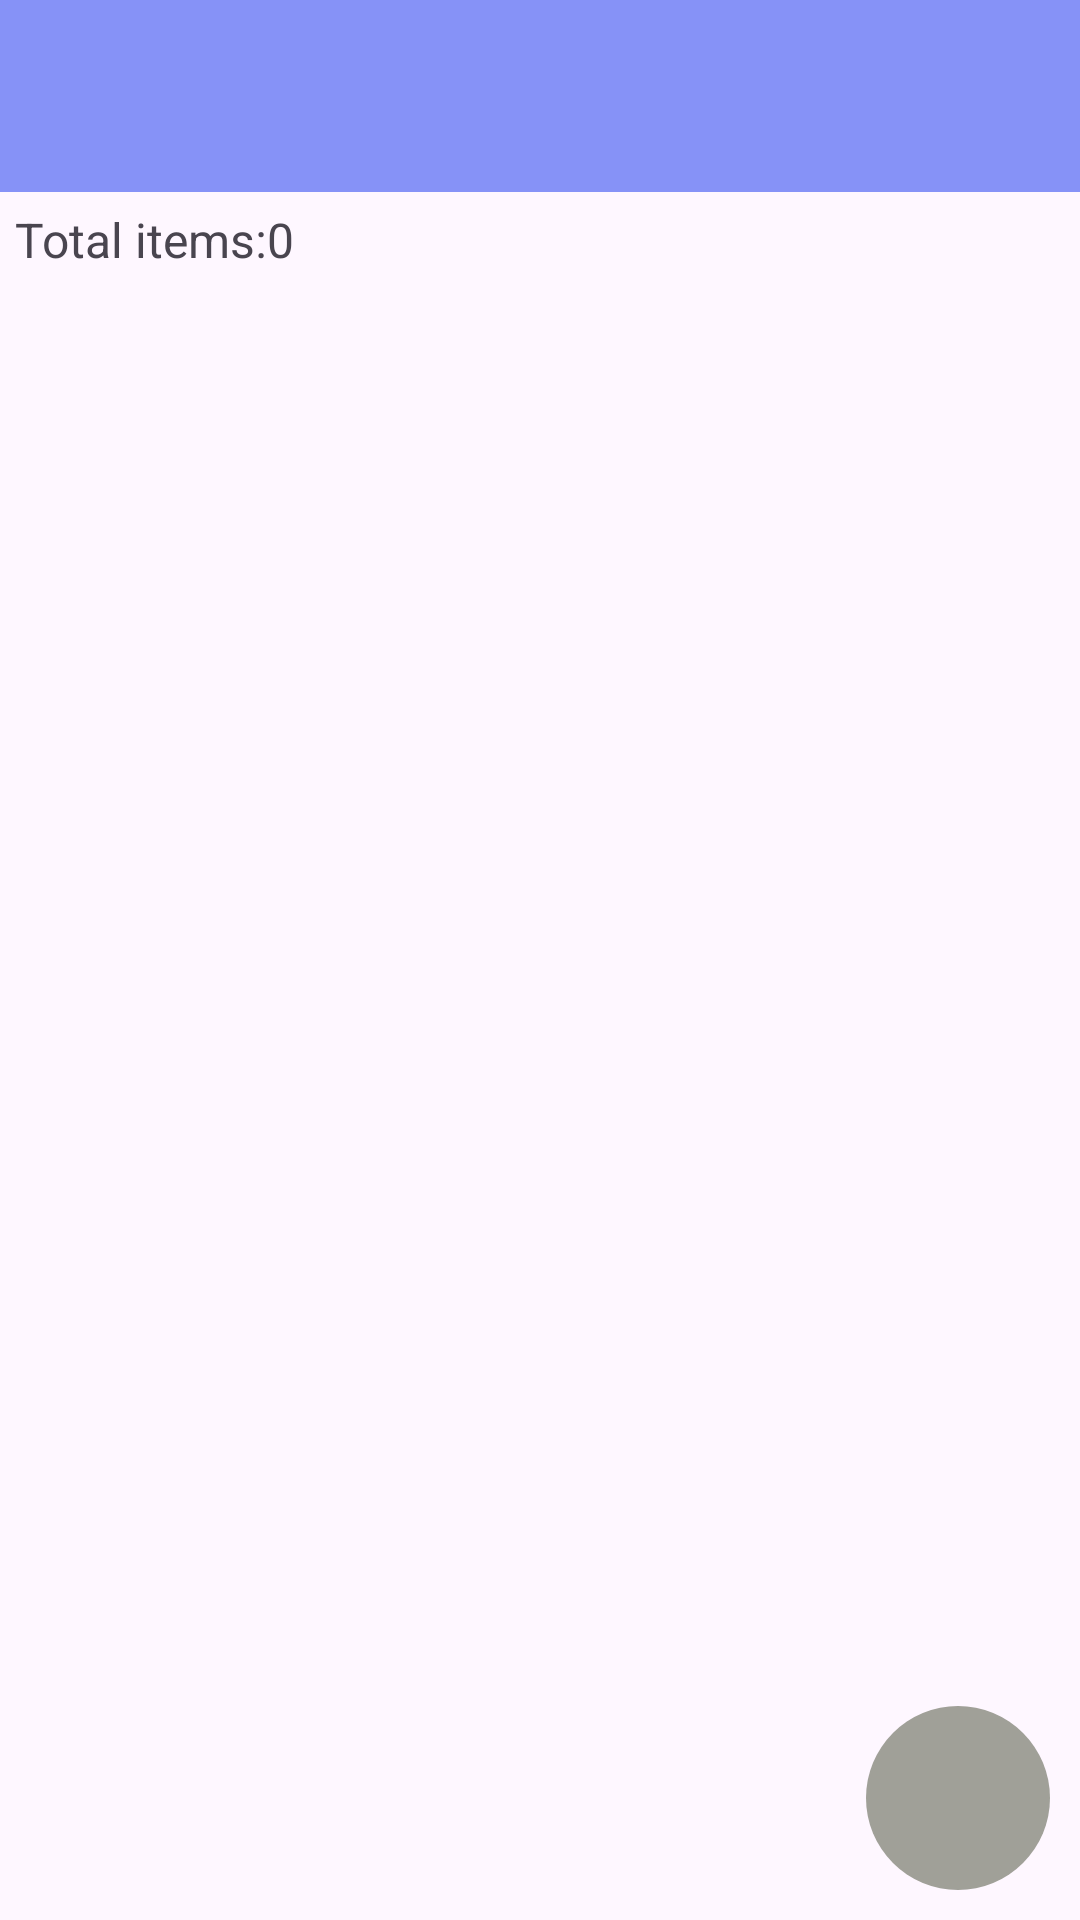

Android layout source for this screen:
<!-- AndroidManifest.xml: application theme Theme.ImagesGallery -->
<!-- res/layout/fragment_image.xml -->
<?xml version="1.0" encoding="utf-8"?>
<LinearLayout xmlns:android="http://schemas.android.com/apk/res/android"
    xmlns:app="http://schemas.android.com/apk/res-auto"
    xmlns:tools="http://schemas.android.com/tools"
    android:layout_width="match_parent"
    android:layout_height="match_parent"
    android:orientation="vertical"
    tools:context=".Activity.MainActivity"
    android:id="@+id/LinearLayout">

    <com.google.android.material.appbar.AppBarLayout
        android:id="@+id/appBarLayout"
        android:layout_width="match_parent"
        android:layout_height="wrap_content"
        app:layout_constraintEnd_toEndOf="parent"
        app:layout_constraintStart_toStartOf="parent"
        app:layout_constraintTop_toTopOf="parent">

        <androidx.appcompat.widget.Toolbar
            android:id="@+id/toolbar"
            android:layout_width="match_parent"
            android:layout_height="wrap_content"
            android:background="?attr/colorPrimary"
            android:minHeight="?attr/actionBarSize"
            android:theme="?attr/actionBarTheme"
            tools:layout_editor_absoluteX="0dp"
            tools:layout_editor_absoluteY="0dp" />

    </com.google.android.material.appbar.AppBarLayout>

    <LinearLayout
        android:layout_width="match_parent"
        android:layout_height="wrap_content"
        android:orientation="horizontal"
        android:layout_margin="5dp">

        <TextView
            android:id="@+id/titleTotalItems"
            android:layout_width="wrap_content"
            android:layout_height="wrap_content"
            android:text="@string/TotalImagesText"
            android:textSize="16sp" />

        <TextView
            android:id="@+id/gallery_total_images"
            android:layout_width="wrap_content"
            android:layout_height="wrap_content"
            android:text="@string/number_placeholder"
            android:textSize="16sp"/>

    </LinearLayout>

    <FrameLayout
        android:layout_width="match_parent"
        android:layout_height="match_parent">
        <androidx.recyclerview.widget.RecyclerView
            android:id="@+id/gallery_recycler"
            android:layout_width="match_parent"
            android:layout_height="match_parent"
            app:layout_constraintBottom_toBottomOf="parent"
            app:layout_constraintEnd_toEndOf="parent"
            app:layout_constraintStart_toStartOf="parent"
            app:layout_constraintTop_toBottomOf="@+id/textView3" />

        <androidx.constraintlayout.widget.ConstraintLayout
            android:layout_width="match_parent"
            android:layout_height="match_parent">

            <ImageButton
                android:id="@+id/imageBtnCamera"
                android:layout_width="0dp"
                android:layout_height="0dp"
                android:src="@drawable/camera_icon"
                android:background="@drawable/rounded_button"
                android:padding="10dp"
                android:layout_gravity="bottom|end"
                app:layout_constraintBottom_toBottomOf="parent"
                app:layout_constraintEnd_toEndOf="parent"
                android:layout_marginEnd="10dp"
                android:layout_marginBottom="10dp"
                app:layout_constraintWidth_percent="0.17"
                app:layout_constraintDimensionRatio="1:1"
                android:scaleType="fitXY"
                android:contentDescription="@string/TakePhotoContentDescription"
                app:layout_constraintHeight_max="85dp"
                app:layout_constraintWidth_max="85dp"/>
        </androidx.constraintlayout.widget.ConstraintLayout>
    </FrameLayout>

</LinearLayout>
<!-- resources referenced by this layout -->
<resources>
  <!-- drawable rounded_button (drawable) -->
  <?xml version="1.0" encoding="utf-8"?>
  <shape xmlns:android="http://schemas.android.com/apk/res/android"
      android:shape="oval">
  
      <solid android:color="@color/gray" />
  
      <size
          android:width="48dp"
          android:height="48dp" />
  
      <padding
          android:bottom="8dp"
          android:left="8dp"
          android:right="8dp"
          android:top="8dp" />
  
      <layer-list>
  
          <item>
              <shape android:shape="oval">
                  <solid android:color="@color/black" />
              </shape>
          </item>
  
      </layer-list>
  
  </shape>
  <string name="TakePhotoContentDescription">Take a photo</string>
  <string name="TotalImagesText">Total items: </string>
  <string name="number_placeholder">0</string>
  <style name="Theme.ImagesGallery" parent="Base.Theme.ImagesGallery" />
  <color name="gray">#A0A098</color>
  <color name="black">#FF000000</color>
  <style name="Base.Theme.ImagesGallery" parent="Theme.Material3.Light.NoActionBar">
          <item name="colorPrimary">@color/lavender</item>
          <item name="colorPrimaryVariant">@color/lavender</item>
          <item name="colorOnPrimary">@color/white</item>
  
          <item name="colorSecondary">@color/teal_200</item>
          <item name="colorSecondaryVariant">@color/teal_700</item>
          <item name="colorOnSecondary">@color/black</item>
  
          <item name="android:statusBarColor">?attr/colorPrimaryVariant</item>
      </style>
  <color name="lavender">#FF8692F7</color>
  <color name="white">#FFFFFFFF</color>
  <color name="teal_200">#FF03DAC5</color>
  <color name="teal_700">#FF018786</color>
</resources>
